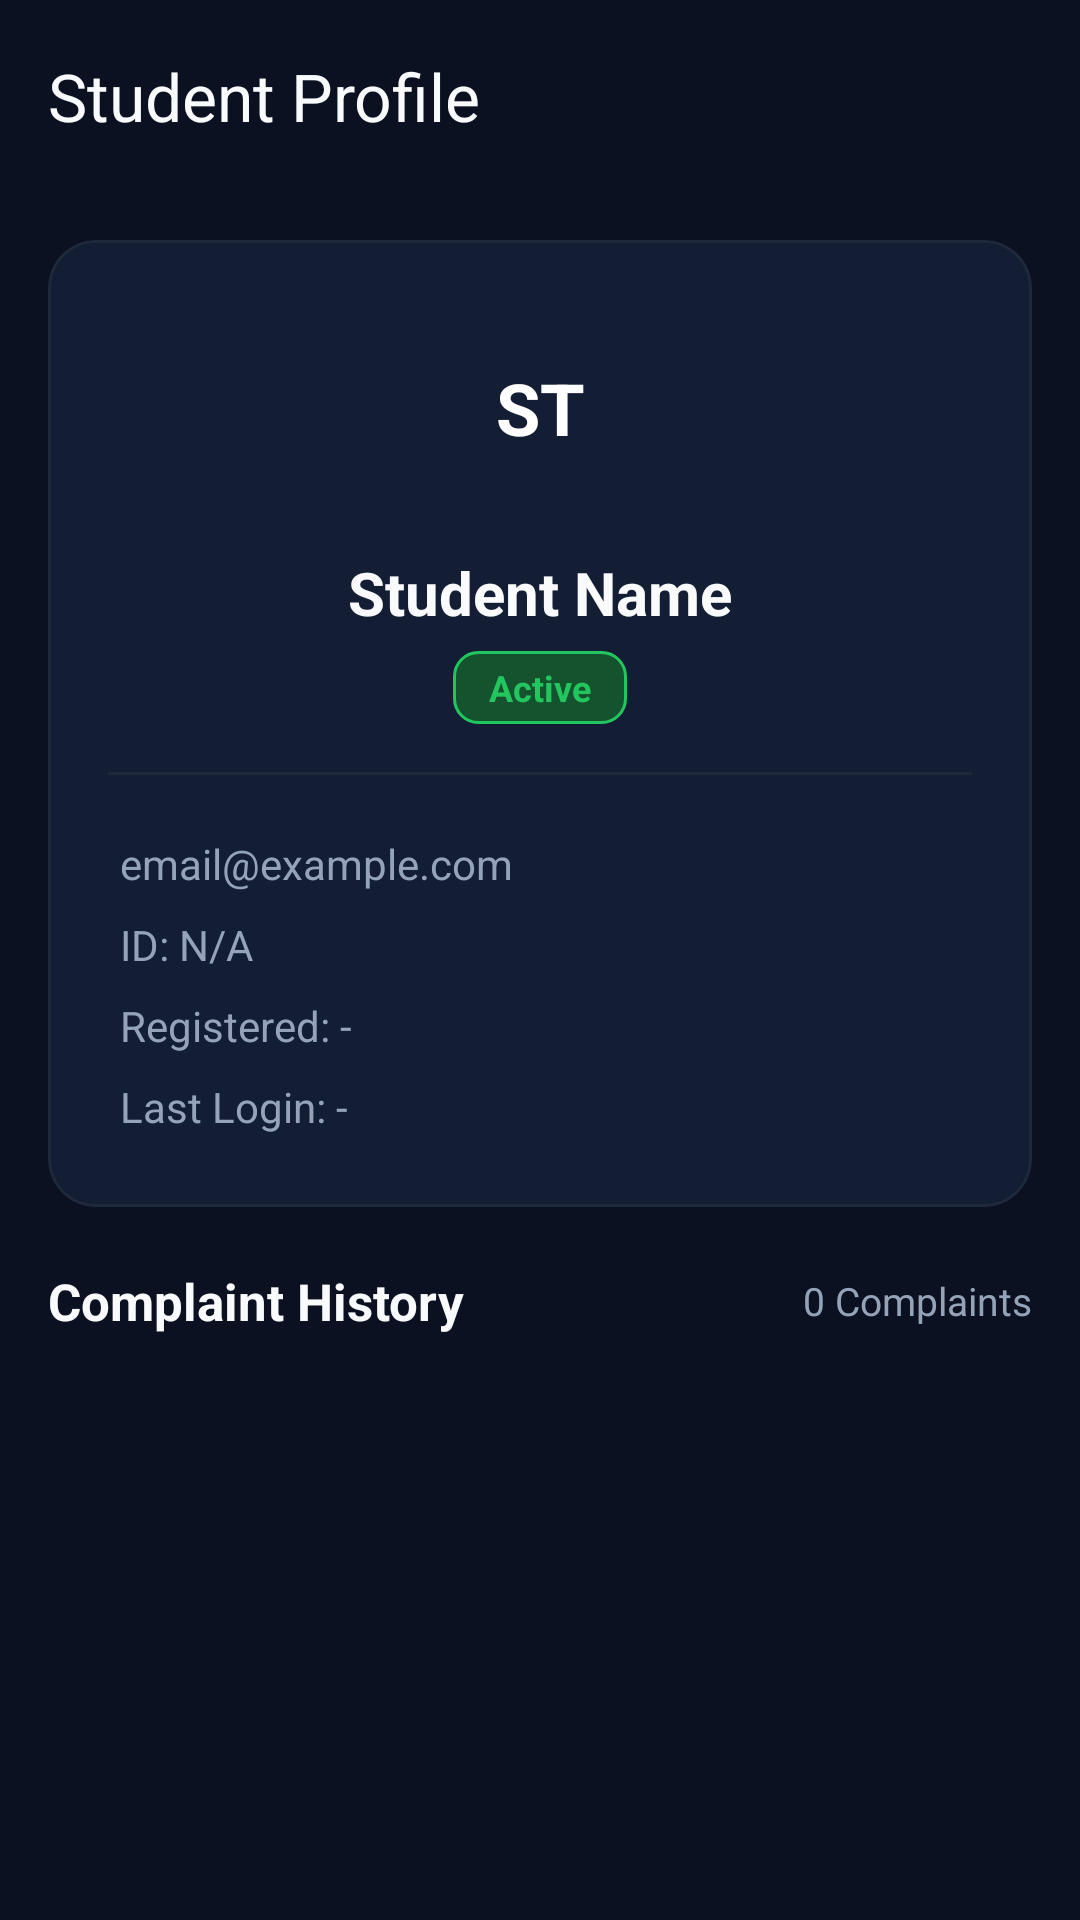

The Android layout XML behind this screen, and the referenced resources:
<!-- AndroidManifest.xml: application theme Theme.Helpdeskai -->
<!-- res/layout/activity_student_detail.xml -->
<?xml version="1.0" encoding="utf-8"?>
<LinearLayout xmlns:android="http://schemas.android.com/apk/res/android"
    xmlns:app="http://schemas.android.com/apk/res-auto"
    android:layout_width="match_parent"
    android:layout_height="match_parent"
    android:background="@color/bg_light"
    android:orientation="vertical">

    <androidx.appcompat.widget.Toolbar
        android:id="@+id/toolbar_student_detail"
        android:layout_width="match_parent"
        android:layout_height="?attr/actionBarSize"
        android:background="@color/bg_light"
        android:elevation="0dp"
        app:navigationIcon="@drawable/ic_back"
        app:title="Student Profile"
        app:titleTextColor="@color/text_primary" />

    <androidx.core.widget.NestedScrollView
        android:layout_width="match_parent"
        android:layout_height="match_parent">

        <LinearLayout
            android:layout_width="match_parent"
            android:layout_height="wrap_content"
            android:orientation="vertical"
            android:padding="16dp">

            
            <com.google.android.material.card.MaterialCardView
                android:layout_width="match_parent"
                android:layout_height="wrap_content"
                app:cardBackgroundColor="@color/surface_card"
                app:cardCornerRadius="16dp"
                app:cardElevation="0dp"
                app:strokeColor="@color/divider"
                app:strokeWidth="1dp">

                <LinearLayout
                    android:layout_width="match_parent"
                    android:layout_height="wrap_content"
                    android:gravity="center_horizontal"
                    android:orientation="vertical"
                    android:padding="20dp">

                    <TextView
                        android:id="@+id/tv_detail_avatar"
                        android:layout_width="72dp"
                        android:layout_height="72dp"
                        android:background="@drawable/bg_button_primary"
                        android:gravity="center"
                        android:text="ST"
                        android:textColor="@color/white"
                        android:textSize="24sp"
                        android:textStyle="bold" />

                    <TextView
                        android:id="@+id/tv_detail_name"
                        android:layout_width="wrap_content"
                        android:layout_height="wrap_content"
                        android:layout_marginTop="12dp"
                        android:text="Student Name"
                        android:textColor="@color/text_primary"
                        android:textSize="20sp"
                        android:textStyle="bold" />

                    <TextView
                        android:id="@+id/tv_detail_status"
                        android:layout_width="wrap_content"
                        android:layout_height="wrap_content"
                        android:layout_marginTop="6dp"
                        android:background="@drawable/bg_badge_resolved"
                        android:paddingHorizontal="12dp"
                        android:paddingVertical="4dp"
                        android:text="Active"
                        android:textColor="@color/status_resolved"
                        android:textSize="12sp"
                        android:textStyle="bold" />

                    <View
                        android:layout_width="match_parent"
                        android:layout_height="1dp"
                        android:layout_marginVertical="16dp"
                        android:background="@color/divider" />

                    <LinearLayout
                        android:layout_width="match_parent"
                        android:layout_height="wrap_content"
                        android:orientation="vertical">

                        <TextView
                            android:id="@+id/tv_detail_email"
                            android:layout_width="match_parent"
                            android:layout_height="wrap_content"
                            android:padding="4dp"
                            android:text="email@example.com"
                            android:textColor="@color/text_secondary"
                            android:textSize="14sp" />

                        <TextView
                            android:id="@+id/tv_detail_student_id"
                            android:layout_width="match_parent"
                            android:layout_height="wrap_content"
                            android:padding="4dp"
                            android:text="ID: N/A"
                            android:textColor="@color/text_secondary"
                            android:textSize="14sp" />

                        <TextView
                            android:id="@+id/tv_detail_reg_date"
                            android:layout_width="match_parent"
                            android:layout_height="wrap_content"
                            android:padding="4dp"
                            android:text="Registered: -"
                            android:textColor="@color/text_secondary"
                            android:textSize="14sp" />

                        <TextView
                            android:id="@+id/tv_detail_last_login"
                            android:layout_width="match_parent"
                            android:layout_height="wrap_content"
                            android:padding="4dp"
                            android:text="Last Login: -"
                            android:textColor="@color/text_secondary"
                            android:textSize="14sp" />
                    </LinearLayout>
                </LinearLayout>
            </com.google.android.material.card.MaterialCardView>

            
            <LinearLayout
                android:layout_width="match_parent"
                android:layout_height="wrap_content"
                android:layout_marginTop="20dp"
                android:gravity="center_vertical"
                android:orientation="horizontal">

                <TextView
                    android:layout_width="0dp"
                    android:layout_height="wrap_content"
                    android:layout_weight="1"
                    android:text="Complaint History"
                    android:textColor="@color/text_primary"
                    android:textSize="17sp"
                    android:textStyle="bold" />

                <TextView
                    android:id="@+id/tv_detail_complaint_count"
                    android:layout_width="wrap_content"
                    android:layout_height="wrap_content"
                    android:text="0 Complaints"
                    android:textColor="@color/text_secondary"
                    android:textSize="13sp" />
            </LinearLayout>

            <androidx.recyclerview.widget.RecyclerView
                android:id="@+id/rv_student_detail_complaints"
                android:layout_width="match_parent"
                android:layout_height="wrap_content"
                android:layout_marginTop="8dp"
                android:nestedScrollingEnabled="false" />
        </LinearLayout>
    </androidx.core.widget.NestedScrollView>
</LinearLayout>
<!-- resources referenced by this layout -->
<resources>
  <color name="bg_light">#0B1120</color>
  <color name="divider">#1E293B</color>
  <color name="status_resolved">#22C55E</color>
  <color name="surface_card">#131D33</color>
  <color name="text_primary">#F8FAFC</color>
  <color name="text_secondary">#94A3B8</color>
  <color name="white">#FFFFFF</color>
  <!-- drawable bg_badge_resolved (drawable) -->
  <?xml version="1.0" encoding="utf-8"?>
  <shape xmlns:android="http://schemas.android.com/apk/res/android"
      android:shape="rectangle">
      <corners android:radius="8dp" />
      <solid android:color="@color/status_resolved_bg" />
      <stroke
          android:width="1dp"
          android:color="@color/status_resolved" />
      <padding
          android:bottom="4dp"
          android:left="10dp"
          android:right="10dp"
          android:top="4dp" />
  </shape>
  <style name="Theme.Helpdeskai" parent="Base.Theme.Helpdeskai" />
  <color name="status_resolved_bg">#14532D</color>
  <style name="Base.Theme.Helpdeskai" parent="Theme.Material3.DayNight.NoActionBar">
          <item name="colorPrimary">@color/primary</item>
          <item name="colorPrimaryDark">@color/bg_light</item>
          <item name="colorSecondary">@color/accent</item>
          <item name="android:statusBarColor">@color/bg_light</item>
          <item name="android:windowLightStatusBar" tools:targetApi="m">false</item>
          <item name="android:windowBackground">@color/bg_light</item>
          <item name="colorSurface">@color/surface_card</item>
          <item name="colorOnSurface">@color/text_primary</item>
          <item name="chipStyle">@style/Widget.HelpDesk.Chip</item>
      </style>
  <color name="primary">#2563EB</color>
  <color name="accent">#38BDF8</color>
  <style name="Widget.HelpDesk.Chip" parent="Widget.MaterialComponents.Chip.Filter">
          <item name="android:textColor">@color/chip_text_selector</item>
          <item name="chipBackgroundColor">@color/chip_background_selector</item>
          <item name="chipStrokeColor">@color/chip_stroke_selector</item>
          <item name="chipStrokeWidth">1dp</item>
          <item name="checkedIconTint">@color/white</item>
          <item name="chipCornerRadius">8dp</item>
      </style>
</resources>
